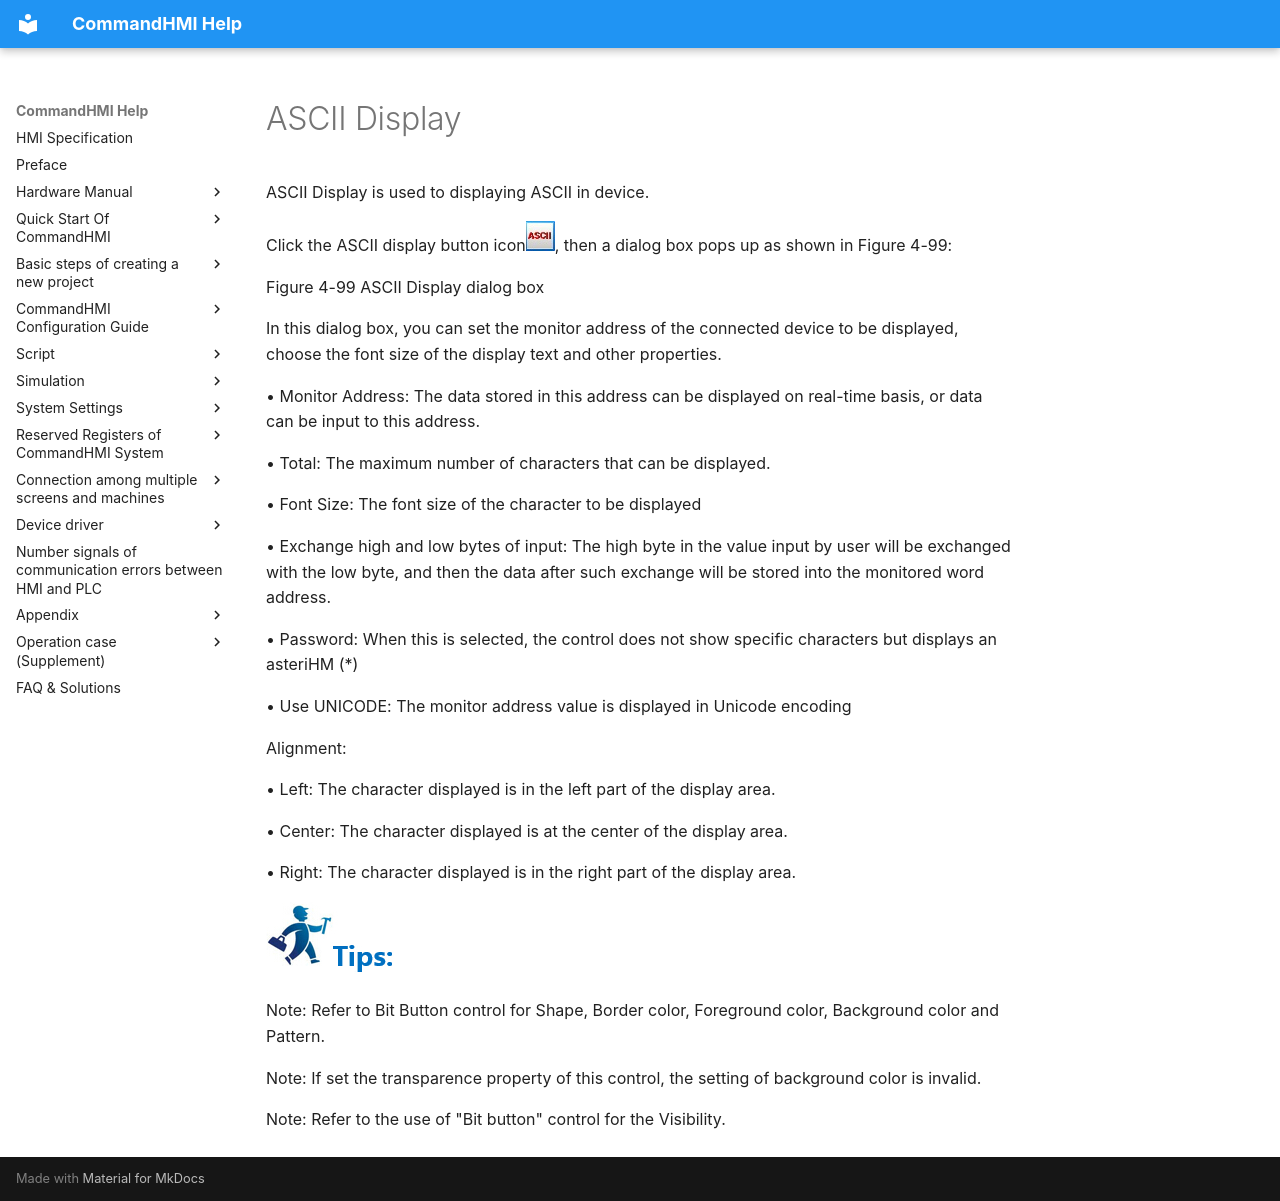

repository: AceAutomation/commandhmi-aide · page: en/configuration-guide/basic-control/asc-display.html · generator: mkdocs

# ASCII Display

ASCII Display is used to displaying ASCII in device.

Click the ASCII display button icon<img src="asc-display.files/image002.jpg" width="29" />, then a dialog box pops up as shown in Figure 4-99:

Figure 4-99    ASCII Display dialog box

In this dialog box, you can set the monitor address of the connected device to be displayed, choose the font size of the display text and other properties.

• Monitor Address: The data stored in this address can be displayed on real-time basis, or data can be input to this address.

• Total: The maximum number of characters that can be displayed.

• Font Size: The font size of the character to be displayed

<span id="OLE_LINK711"></span><span id="OLE_LINK710"></span>• Exchange high and low bytes of input: The high byte in the value input by user will be exchanged with the low byte, and then the data after such exchange will be stored into the monitored word address.

<span id="OLE_LINK713"></span><span id="OLE_LINK712"></span>• Password: When this is selected, the control does not show specific characters but displays an asteriHM (\*)

• Use UNICODE: The monitor address value is displayed in Unicode encoding

Alignment:

• Left: The <span id="OLE_LINK703"></span><span id="OLE_LINK702"></span>character displayed is in the left part of the display area.

• Center: The character displayed is at the center of the display area.

• Right: The character displayed is in the right part of the display area.

<img src="asc-display.files/image004.jpg" width="130" />

Note: Refer to Bit Button control for Shape, Border color, Foreground color, Background color and Pattern.

Note: If set the transparence property of this control, the setting of background color is invalid.

Note: Refer to the use of "Bit button" control for the Visibility.
